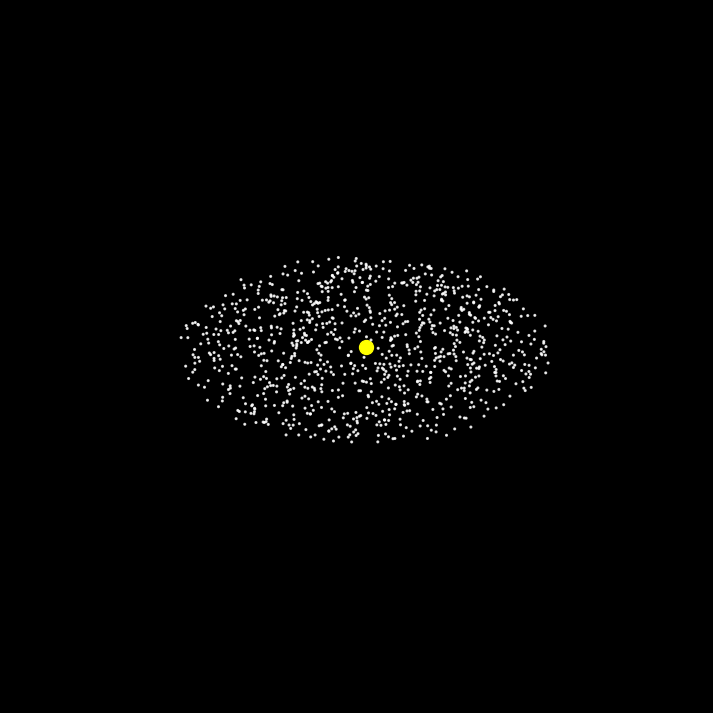

Recreate this plot in Python.
import matplotlib
matplotlib.use('Agg')
import numpy as np
import matplotlib.pyplot as plt
from mpl_toolkits.mplot3d import Axes3D
import os

# Configuração Estética "Sci-Fi"
plt.style.use('dark_background')

OUTPUT_DIR = 'frames_3d'
if not os.path.exists(OUTPUT_DIR):
    os.makedirs(OUTPUT_DIR)

# --- Simulation Logic (Entropic) ---
G = 1.0
M_CORE = 1.0e4
N_STARS = 1000
R_MIN = 10.0
R_MAX = 500.0
A0 = 1.0e-3
DT = 0.5
STEPS = 300 

class GalacticSimulation:
    def __init__(self, mode='Entropic'):
        self.mode = mode
        self.stars_pos = self._init_positions()
        self.stars_vel = self._init_velocities()

    def _init_positions(self):
        theta = np.random.uniform(0, 2*np.pi, N_STARS)
        u = np.random.uniform(R_MIN**2, R_MAX**2, N_STARS)
        r = np.sqrt(u)
        x = r * np.cos(theta)
        y = r * np.sin(theta)
        z = np.random.normal(0, 5, N_STARS) # Add slight thickness to disk for 3D effect
        return np.column_stack((x, y, z))

    def _init_velocities(self):
        # 2D projection for velocity calc
        r = np.linalg.norm(self.stars_pos[:, :2], axis=1) 
        
        a_newton = G * M_CORE / (r**2)
        a_entropic = 0.5 * (a_newton + np.sqrt(a_newton**2 + 4 * a_newton * A0))
        v_mag = np.sqrt(a_entropic * r)
        
        vx = -self.stars_pos[:, 1] / r * v_mag
        vy =  self.stars_pos[:, 0] / r * v_mag
        vz = np.zeros(N_STARS) # No vertical velocity, just thickness
        return np.column_stack((vx, vy, vz))

    def get_forces(self, positions):
        # Force is purely radial in XY plane
        r_xy = np.linalg.norm(positions[:, :2], axis=1)
        r_xy = np.maximum(r_xy, 1e-5)
        
        a_n = G * M_CORE / (r_xy**2)
        a_mag = 0.5 * (a_n + np.sqrt(a_n**2 + 4 * a_n * A0))
        
        acc_x = (-positions[:, 0] / r_xy) * a_mag
        acc_y = (-positions[:, 1] / r_xy) * a_mag
        acc_z = np.zeros(len(positions)) # No vertical force
        
        return np.column_stack((acc_x, acc_y, acc_z))

    def step(self):
        dt = DT
        acc = self.get_forces(self.stars_pos)
        self.stars_pos += self.stars_vel * dt + 0.5 * acc * dt**2
        new_acc = self.get_forces(self.stars_pos)
        self.stars_vel += 0.5 * (acc + new_acc) * dt
        return self.stars_pos

# --- Rendering Logic ---

def render_3d():
    sim = GalacticSimulation(mode='Entropic')
    
    print(f"🚀 Iniciando 3D Cinematic Render ({STEPS} frames)...")
    
    fig = plt.figure(figsize=(16, 9), dpi=80)
    ax = fig.add_subplot(111, projection='3d')
    
    limits = 600
    
    for i in range(STEPS):
        pos = sim.step()
        
        ax.clear()
        
        # Plot Stars
        # Depth shading is tricky in matplotlib, but we can fake it with alpha or color maps based on Z
        # staying simple: white stars
        ax.scatter(pos[:, 0], pos[:, 1], pos[:, 2], s=1.5, c='white', alpha=0.8)
        
        # Plot Core
        ax.scatter([0], [0], [0], s=100, c='yellow', alpha=1.0)
        
        # Camera Animation
        # Elev: Start at 90 (top down), go down to 30 (oblique)
        # Azim: Rotate around continuously
        
        # Smooth transition from top-down to angled
        if i < 100:
            elev = 90 - (i/100)*60 # 90 -> 30
        else:
            elev = 30
            
        azim = i * 0.5 # Rotate 0.5 deg per frame
        
        ax.view_init(elev=elev, azim=azim)
        
        # Aesthetics
        ax.set_xlim(-limits, limits)
        ax.set_ylim(-limits, limits)
        ax.set_zlim(-limits/2, limits/2)
        
        # Hide pane/grid for "Space" look
        ax.set_axis_off()
        # Matplotlib 3D background is usually gray, let's try to fix it
        ax.xaxis.set_pane_color((0.0, 0.0, 0.0, 0.0))
        ax.yaxis.set_pane_color((0.0, 0.0, 0.0, 0.0))
        ax.zaxis.set_pane_color((0.0, 0.0, 0.0, 0.0))
        fig.patch.set_facecolor('black')
        ax.set_facecolor('black')

        filename = f"{OUTPUT_DIR}/frame_{i:04d}.png"
        plt.savefig(filename, bbox_inches='tight', pad_inches=0, facecolor='black')
        
        if i % 20 == 0:
            print(f"Renderizando frame {i}/{STEPS}...")

    plt.close()
    print(f"✅ 3D frames gerados na pasta {OUTPUT_DIR}")

if __name__ == "__main__":
    render_3d()
